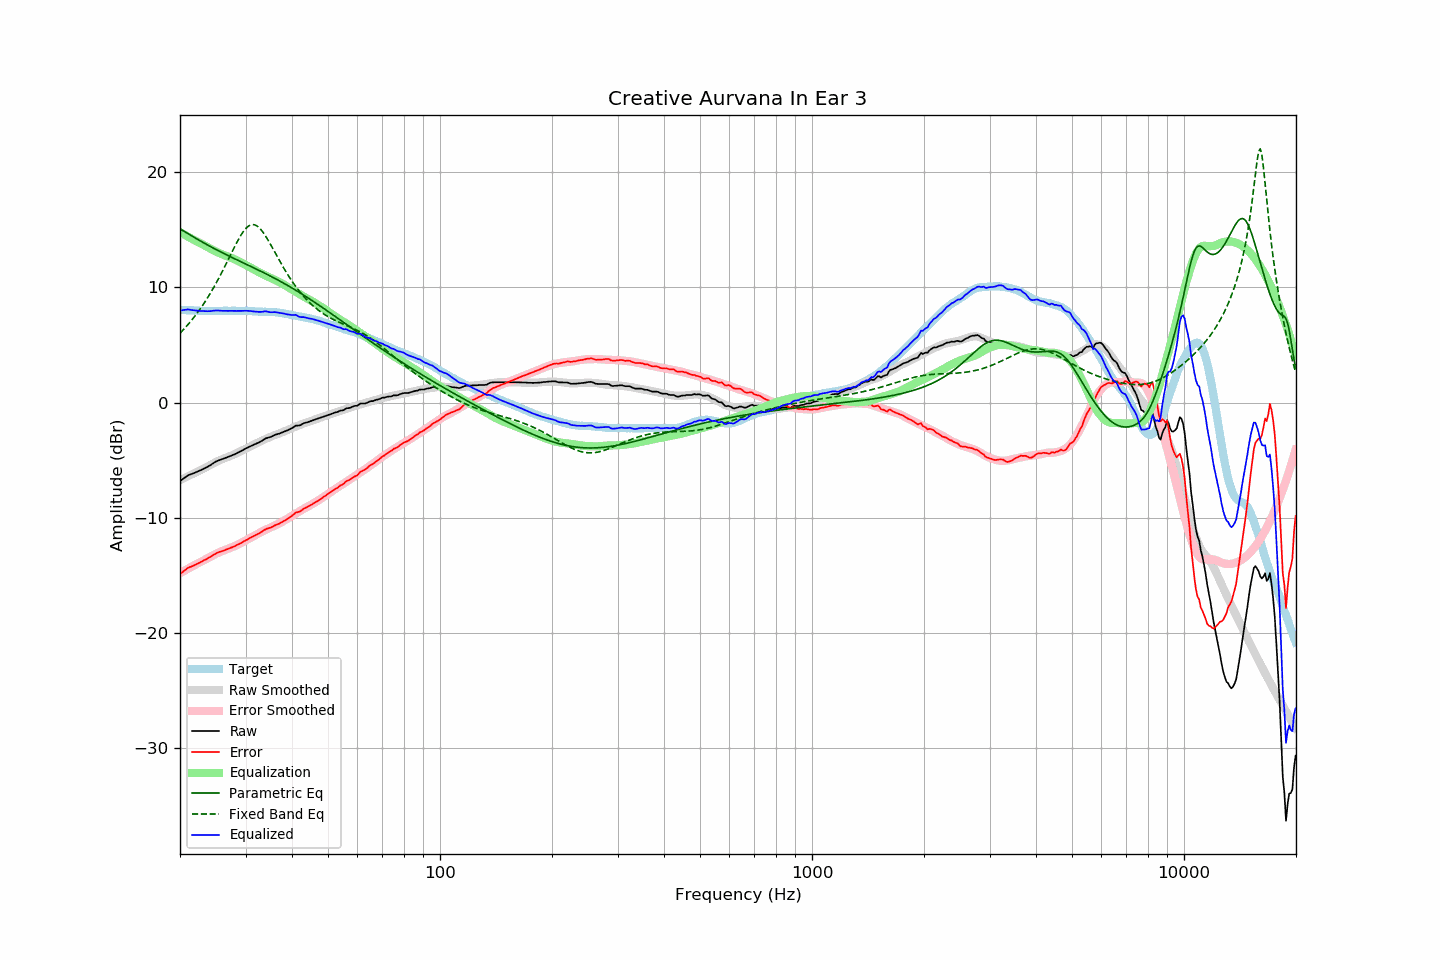

Values plotted in this chart, from the file beside it:
frequency, raw, error, smoothed, error_smoothed, equalization, parametric_eq, fixed_band_eq, equalized_raw, equalized_smoothed, target
20.00, -6.80, -14.86, -6.73, -14.79, 14.79, 15.08, 6.02, 7.99, 8.07, 8.06
20.20, -6.70, -14.75, -6.66, -14.71, 14.71, 15.00, 6.17, 8.01, 8.06, 8.05
20.40, -6.60, -14.64, -6.59, -14.64, 14.64, 14.91, 6.32, 8.03, 8.05, 8.04
20.61, -6.50, -14.55, -6.52, -14.56, 14.56, 14.83, 6.47, 8.05, 8.04, 8.04
20.81, -6.40, -14.42, -6.45, -14.48, 14.48, 14.74, 6.62, 8.08, 8.03, 8.02
21.02, -6.30, -14.32, -6.38, -14.40, 14.40, 14.66, 6.78, 8.10, 8.02, 8.02
21.23, -6.25, -14.26, -6.31, -14.32, 14.32, 14.58, 6.95, 8.07, 8.01, 8.01
21.44, -6.20, -14.22, -6.24, -14.25, 14.25, 14.49, 7.12, 8.04, 8.01, 8.02
21.66, -6.14, -14.15, -6.17, -14.17, 14.17, 14.41, 7.29, 8.03, 8.00, 8.01
21.87, -6.09, -14.09, -6.10, -14.09, 14.09, 14.33, 7.47, 8.00, 7.99, 8.00
22.09, -6.03, -14.02, -6.03, -14.02, 14.02, 14.25, 7.65, 7.99, 7.99, 7.99
22.31, -5.97, -13.96, -5.96, -13.94, 13.94, 14.16, 7.84, 7.97, 7.98, 7.99
22.54, -5.91, -13.89, -5.90, -13.88, 13.88, 14.08, 8.03, 7.96, 7.98, 7.98
22.76, -5.85, -13.82, -5.83, -13.81, 13.81, 14.00, 8.23, 7.96, 7.97, 7.97
22.99, -5.78, -13.74, -5.77, -13.74, 13.74, 13.93, 8.43, 7.96, 7.97, 7.96
23.22, -5.71, -13.66, -5.70, -13.66, 13.66, 13.85, 8.64, 7.95, 7.97, 7.95
23.45, -5.64, -13.60, -5.62, -13.59, 13.59, 13.77, 8.85, 7.95, 7.96, 7.96
23.69, -5.57, -13.53, -5.55, -13.51, 13.51, 13.69, 9.07, 7.94, 7.96, 7.95
23.92, -5.49, -13.44, -5.47, -13.43, 13.43, 13.62, 9.30, 7.94, 7.96, 7.95
24.16, -5.41, -13.37, -5.40, -13.35, 13.35, 13.54, 9.53, 7.94, 7.96, 7.96
24.40, -5.31, -13.28, -5.32, -13.28, 13.28, 13.47, 9.76, 7.97, 7.96, 7.97
24.65, -5.22, -13.19, -5.25, -13.21, 13.21, 13.39, 10.01, 7.98, 7.96, 7.97
24.89, -5.13, -13.10, -5.17, -13.14, 13.14, 13.32, 10.25, 8.01, 7.96, 7.97
25.14, -5.06, -13.02, -5.10, -13.07, 13.07, 13.25, 10.51, 8.01, 7.97, 7.96
25.39, -5.01, -12.97, -5.04, -13.01, 13.01, 13.18, 10.77, 7.99, 7.97, 7.96
25.65, -4.96, -12.92, -4.97, -12.94, 12.94, 13.10, 11.03, 7.98, 7.97, 7.96
25.91, -4.91, -12.88, -4.91, -12.89, 12.89, 13.03, 11.30, 7.97, 7.97, 7.97
26.16, -4.86, -12.84, -4.85, -12.83, 12.83, 12.96, 11.57, 7.97, 7.97, 7.98
26.43, -4.80, -12.78, -4.80, -12.77, 12.77, 12.89, 11.85, 7.97, 7.97, 7.98
26.69, -4.75, -12.73, -4.75, -12.72, 12.72, 12.83, 12.13, 7.97, 7.97, 7.98
26.96, -4.70, -12.67, -4.69, -12.67, 12.67, 12.76, 12.41, 7.96, 7.97, 7.97
27.23, -4.64, -12.61, -4.64, -12.61, 12.61, 12.69, 12.70, 7.97, 7.97, 7.97
27.50, -4.59, -12.56, -4.58, -12.56, 12.56, 12.62, 12.98, 7.97, 7.97, 7.97
27.77, -4.53, -12.51, -4.53, -12.50, 12.50, 12.55, 13.26, 7.97, 7.98, 7.98
28.05, -4.48, -12.46, -4.46, -12.44, 12.44, 12.49, 13.54, 7.96, 7.98, 7.98
28.33, -4.41, -12.37, -4.40, -12.37, 12.37, 12.42, 13.81, 7.96, 7.97, 7.96
28.62, -4.34, -12.30, -4.33, -12.30, 12.30, 12.35, 14.07, 7.96, 7.97, 7.96
28.90, -4.27, -12.24, -4.26, -12.23, 12.23, 12.29, 14.32, 7.96, 7.97, 7.97
29.19, -4.20, -12.17, -4.19, -12.16, 12.16, 12.22, 14.55, 7.96, 7.97, 7.97
29.48, -4.12, -12.08, -4.12, -12.09, 12.09, 12.16, 14.76, 7.97, 7.96, 7.96
29.78, -4.04, -12.00, -4.05, -12.02, 12.02, 12.09, 14.96, 7.97, 7.96, 7.96
30.08, -3.96, -11.94, -3.99, -11.94, 11.94, 12.02, 15.12, 7.98, 7.96, 7.97
30.38, -3.90, -11.86, -3.92, -11.87, 11.87, 11.96, 15.25, 7.96, 7.95, 7.96
30.68, -3.83, -11.77, -3.85, -11.79, 11.79, 11.89, 15.36, 7.96, 7.94, 7.94
30.99, -3.76, -11.70, -3.78, -11.71, 11.71, 11.83, 15.42, 7.95, 7.94, 7.94
31.30, -3.70, -11.63, -3.70, -11.63, 11.63, 11.76, 15.45, 7.93, 7.93, 7.93
31.61, -3.64, -11.56, -3.63, -11.56, 11.56, 11.69, 15.44, 7.91, 7.93, 7.92
31.93, -3.57, -11.49, -3.56, -11.48, 11.48, 11.62, 15.40, 7.91, 7.92, 7.91
32.24, -3.51, -11.42, -3.49, -11.40, 11.40, 11.56, 15.32, 7.89, 7.91, 7.91
32.57, -3.45, -11.34, -3.43, -11.33, 11.33, 11.49, 15.21, 7.88, 7.90, 7.89
32.89, -3.38, -11.27, -3.36, -11.26, 11.26, 11.42, 15.07, 7.87, 7.90, 7.89
33.22, -3.30, -11.19, -3.29, -11.18, 11.18, 11.35, 14.90, 7.88, 7.89, 7.89
33.55, -3.20, -11.08, -3.22, -11.11, 11.11, 11.28, 14.71, 7.91, 7.89, 7.88
33.89, -3.11, -11.00, -3.16, -11.04, 11.04, 11.21, 14.51, 7.93, 7.88, 7.89
34.23, -3.06, -10.93, -3.10, -10.98, 10.98, 11.14, 14.28, 7.91, 7.88, 7.87
34.57, -3.02, -10.89, -3.04, -10.91, 10.91, 11.07, 14.05, 7.89, 7.87, 7.87
34.92, -2.99, -10.85, -2.98, -10.84, 10.84, 11.00, 13.80, 7.85, 7.87, 7.86
35.27, -2.93, -10.80, -2.92, -10.78, 10.78, 10.93, 13.56, 7.85, 7.86, 7.87
35.62, -2.86, -10.71, -2.86, -10.72, 10.72, 10.86, 13.30, 7.85, 7.85, 7.85
35.97, -2.79, -10.64, -2.81, -10.65, 10.65, 10.78, 13.05, 7.86, 7.84, 7.85
... 635 more rows
